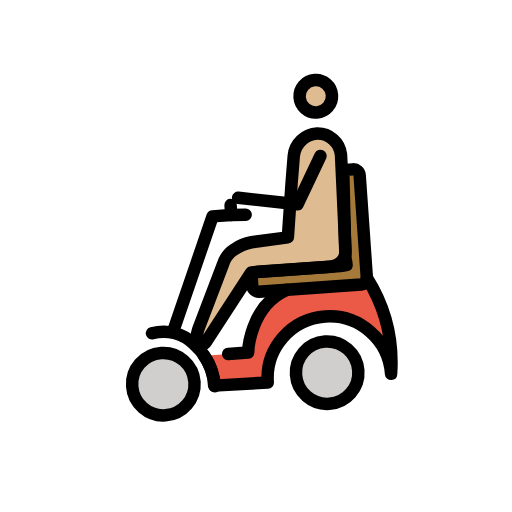
t = 0.00 s
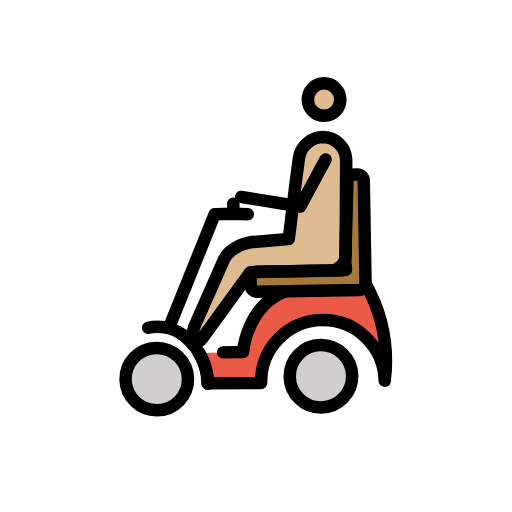
t = 0.43 s
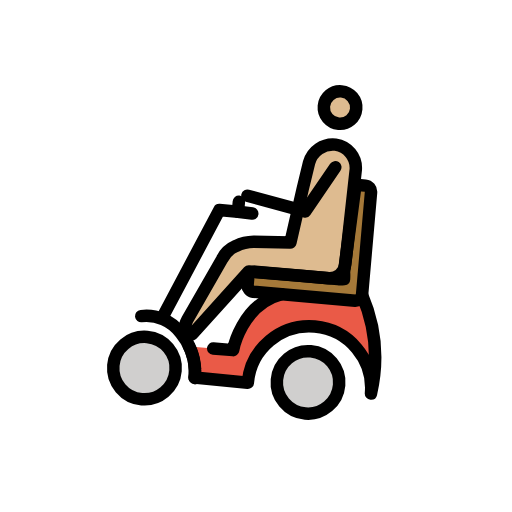
t = 1.28 s
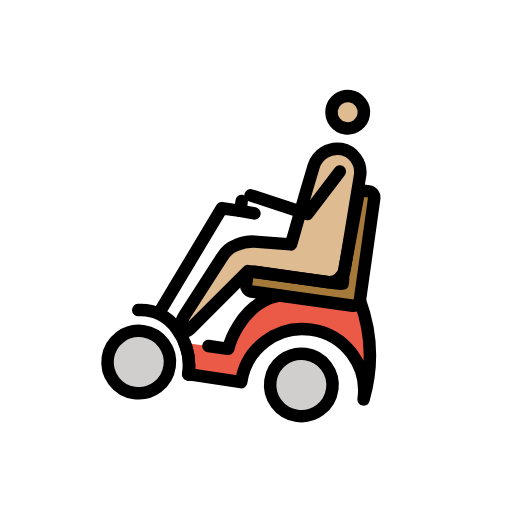
t = 1.70 s
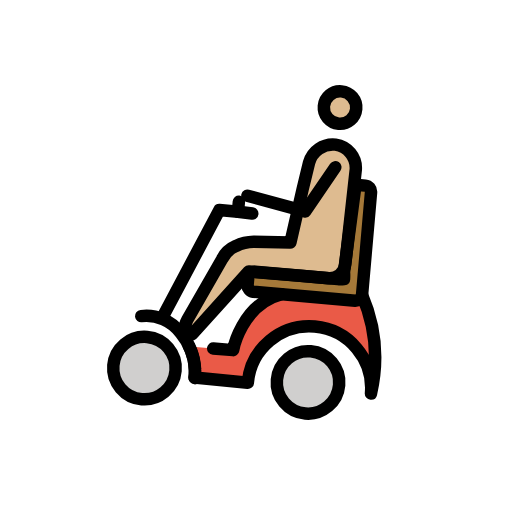
t = 2.13 s
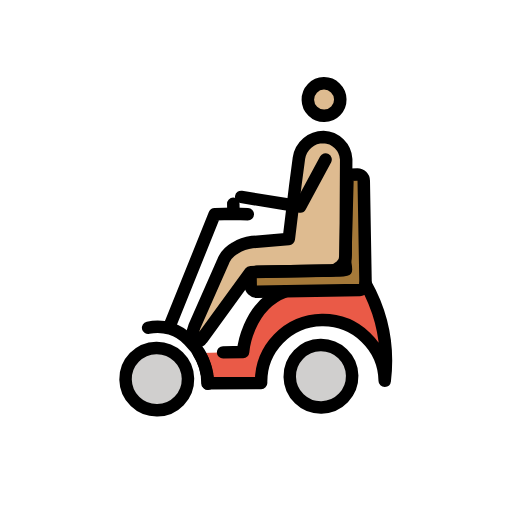
t = 2.98 s

The animated SVG that drew these frames (rendered in a browser with its animation timeline set to each time). Animation: 1 SMIL element (animateTransform=1); one cycle of 3.40 s, repeats indefinitely.

<?xml version='1.0' encoding='utf-8'?>
<svg xmlns="http://www.w3.org/2000/svg" id="emoji" viewBox="-5 -5 82 82" width="200" height="200" role="img">
  <title>OpenMoji: man in motorized wheelchair: medium-light skin tone</title><g><g id="color">
    <circle cx="46.0647" cy="55.4408" r="5" fill="#d0cfce" />
    <circle cx="19.7647" cy="55.4408" r="5" fill="#d0cfce" />
    <path fill="#ea5a47" d="M40.5647,41.7408c-6.2,2.2-6.9,9.6-6.9,9.6l-6.9021.0206,1.1021,4.8794,8.6.1h0a9.9,9.9,0,0,1,19.8,0,25.5081,25.5081,0,0,0-2.8-15.6" />
    <path fill="#a57939" d="M50.3648,38.4408a4.5375,4.5375,0,0,1-1,.1h-13.3a1.0021,1.0021,0,0,0-1,1v1.2a1.0754,1.0754,0,0,0,1,1h16.4a1.0754,1.0754,0,0,0,1-1v-16.5a1.0021,1.0021,0,0,0-1-1h-1.2c-.5,0-.4192.4315-.4192,1.0315l-.5808,13.0685A7.4642,7.4642,0,0,1,50.3648,38.4408Z" />
  </g>
  <g id="skin">
    <circle cx="47.5292" cy="11.2407" r="2.5993" fill="#debb90" />
    <path fill="#debb90" d="M35.0155,33.9542l5.8363-.3724.0356-.0343,1.1978-8.6156.6513-4.3151a3.9744,3.9744,0,0,1,3.9785-3.2913h0a3.7838,3.7838,0,0,1,3.5809,3.6439L49.94,36.2957a2.5073,2.5073,0,0,1-2.5066,2.4491H42.9114l-8.2679.0258L26.8907,49.1725c-.3652.5478-1.2438.2714-1.452-.3532A5.0532,5.0532,0,0,1,25.91,46.7l4.2951-9.5055a4.365,4.365,0,0,1,2.0179-2.3h0A6.7132,6.7132,0,0,1,35.0155,33.9542Z" />
  </g>
  <g id="line">
    <circle cx="47.3368" cy="11.1445" r="2.5993" fill="none" stroke="#000" stroke-miterlimit="10" stroke-width="2" />
    <path fill="none" stroke="#000" stroke-linecap="round" stroke-linejoin="round" stroke-width="2" d="M35.4329,33.7536l5.8364-.3724.0355-.0344,1.1978-8.6155.6513-4.3151a3.9744,3.9744,0,0,1,3.9785-3.2913h0a3.7838,3.7838,0,0,1,3.5809,3.6439L50.357,36.0951A2.5073,2.5073,0,0,1,47.85,38.5442H43.3288l-8.2679.0258-7.974,10.5633c-.3652.5478-1.283.6246-1.4912,0a4.2411,4.2411,0,0,1,.3532-2.0406l4.6732-10.0985a4.3656,4.3656,0,0,1,2.0179-2.3h0A6.715,6.715,0,0,1,35.4329,33.7536Z" />
    <polyline fill="none" stroke="#000" stroke-linecap="round" stroke-linejoin="round" stroke-width="2" points="47.409 20.737 43.218 28.194 33.794 26.495" />
    <path fill="none" stroke="#000" stroke-linecap="round" stroke-linejoin="round" stroke-width="2" d="M26.5647,51.3408a8.8792,8.8792,0,0,1,1.3,4.9l8.6.1h0a9.9,9.9,0,0,1,19.8,0,25.5081,25.5081,0,0,0-2.8-15.6" />
    <path fill="none" stroke="#000" stroke-linecap="round" stroke-linejoin="round" stroke-width="2" d="M40.5647,41.7408c-6.2,2.2-6.9,9.6-6.9,9.6h-3.2" />
    <path fill="none" stroke="#000" stroke-linecap="round" stroke-linejoin="round" stroke-width="2" d="M50.3648,38.4408a4.5375,4.5375,0,0,1-1,.1h-13.3a1.0021,1.0021,0,0,0-1,1v1.2a1.0754,1.0754,0,0,0,1,1h16.4a1.0754,1.0754,0,0,0,1-1v-16.5a1.0021,1.0021,0,0,0-1-1h-1.2c-.5,0-.4192.4315-.4192,1.0315l-.5808,13.0685A7.4642,7.4642,0,0,1,50.3648,38.4408Z" />
    <circle cx="19.7653" cy="55.4404" r="4.9999" fill="none" stroke="#000" stroke-miterlimit="10" stroke-width="2" />
    <circle cx="46.0647" cy="55.4408" r="5" fill="none" stroke="#000" stroke-miterlimit="10" stroke-width="2" />
    <path fill="none" stroke="#000" stroke-linecap="round" stroke-linejoin="round" stroke-width="2" d="M27.9647,56.3408a6.602,6.602,0,0,0-.1-1.4,9.9842,9.9842,0,0,0-2.8-5.6,6.8638,6.8638,0,0,0-6.5391-2.1518" />
    <polyline fill="none" stroke="#000" stroke-linecap="round" stroke-linejoin="round" stroke-width="2" points="22.108 46.682 29.508 29.182 32.508 29.182 34.808 29.282" />
    <line x1="32.5081" x2="32.5081" y1="27.5818" y2="29.1818" fill="none" stroke="#000" stroke-linecap="round" stroke-linejoin="round" stroke-width="2" />
  </g>
<animateTransform attributeName="transform" type="rotate" values="-4 36 36;8 36 36;-4 36 36" dur="3.4s" repeatCount="indefinite" /></g></svg>
